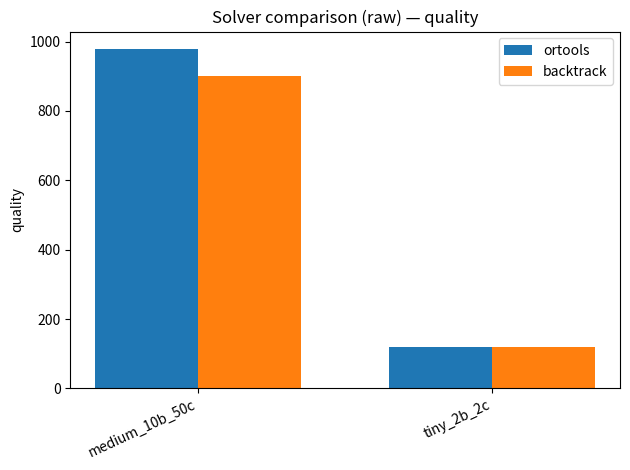
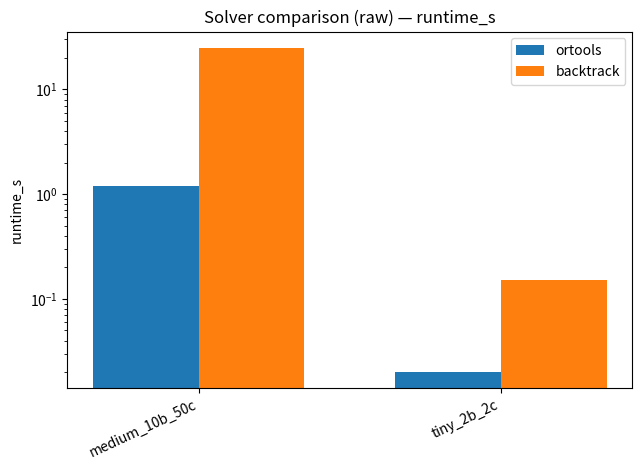
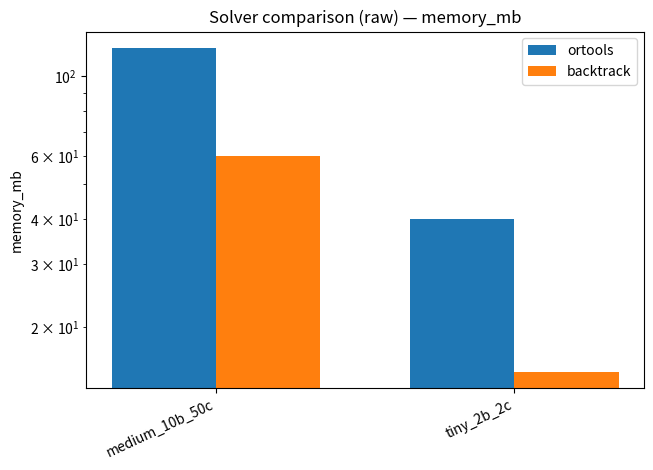

Here is the Python script that generated these plots, in order:
from __future__ import annotations

from typing import Any, Dict, List, Optional, Sequence
from pathlib import Path

import matplotlib.pyplot as plt


def plot_graph(
    results: Sequence[Dict[str, Any]],
    *,
    scenario_key: str = "scenario",
    solver_key: str = "solver",
    solvers: Sequence[str] = ("ortools", "backtrack"),
    metrics: Sequence[str] = ("quality", "runtime_s", "memory_mb"),
    out_dir: Optional[str] = "results/plots",
    title_prefix: str = "Solver comparison (raw)",
    log_metrics: Sequence[str] = ("runtime_s", "memory_mb"),
    dpi: int = 200,
) -> List[str]:
    """
    Plot RAW (non-normalized) grouped bar charts comparing solvers across scenarios.

    Expected `results` items look like:
      {
        "scenario": "tiny_2b_2c",
        "solver": "ortools" or "backtrack",
        "quality": 123.4,
        "runtime_s": 0.023,
        "memory_mb": 15.2,
      }

    Writes one PNG per metric and returns list of file paths.

    Notes:
      - If a value is missing for a solver/scenario/metric, it is plotted as 0.
      - For metrics listed in `log_metrics`, the y-axis uses log scale (helps readability).
    """

    scenarios = sorted({r[scenario_key] for r in results if scenario_key in r})
    solver_set = set(solvers)

    # index results by (scenario, solver)
    by_ss: Dict[tuple, Dict[str, Any]] = {}
    for r in results:
        sc = r.get(scenario_key)
        sv = r.get(solver_key)
        if sc is None or sv is None or sv not in solver_set:
            continue
        by_ss[(sc, sv)] = r

    def safe_get(sc: str, sv: str, m: str) -> float:
        r = by_ss.get((sc, sv))
        if not r:
            return 0.0
        v = r.get(m, None)
        if v is None:
            return 0.0
        try:
            return float(v)
        except Exception:
            return 0.0

    out_paths: List[str] = []
    if out_dir is not None:
        Path(out_dir).mkdir(parents=True, exist_ok=True)

    x = list(range(len(scenarios)))
    width = 0.35  # good for 2 solvers; adjust if you add more

    for metric in metrics:
        plt.figure()

        for j, sv in enumerate(solvers):
            xs = [i + (j - (len(solvers) - 1) / 2) * width for i in x]
            ys = [safe_get(sc, sv, metric) for sc in scenarios]
            plt.bar(xs, ys, width=width, label=sv)

        plt.xticks(x, scenarios, rotation=25, ha="right")
        plt.ylabel(metric)
        plt.title(f"{title_prefix} — {metric}")
        plt.legend()
        plt.tight_layout()

        if metric in set(log_metrics):
            # Avoid log(0) issues by only enabling log when all values are non-negative;
            # if zeros exist, matplotlib still works but those bars won't be visible on log scale.
            plt.yscale("log")

        if out_dir is not None:
            out_path = str(Path(out_dir) / f"{metric}_barchart_raw.png")
            plt.savefig(out_path, dpi=dpi)
            out_paths.append(out_path)

    return out_paths

results = [
    {"scenario": "tiny_2b_2c", "solver": "ortools",    "quality": 120, "runtime_s": 0.02, "memory_mb": 40},
    {"scenario": "tiny_2b_2c", "solver": "backtrack",  "quality": 118, "runtime_s": 0.15, "memory_mb": 15},
    {"scenario": "medium_10b_50c", "solver": "ortools",   "quality": 980, "runtime_s": 1.2, "memory_mb": 120},
    {"scenario": "medium_10b_50c", "solver": "backtrack", "quality": 900, "runtime_s": 25.0, "memory_mb": 60},
]

paths = plot_graph(
    results,
    metrics=("quality", "runtime_s", "memory_mb"),
    out_dir="results/plots",
    log_metrics=("runtime_s", "memory_mb")  # optional
)
print(paths)
